Run: headless pygame with SDL's dummy video driver; simulated clock (each Clock.tick advances the game by its frame time, no real sleeping); random seed 0; keys injected as events and as key.get_pressed() state; mouse plan: one left click at the window centre at the start of phase 2, then a move to the lower-right quarter at the start of phase 3; restart key R tapped at the start of phases 3 and 4.
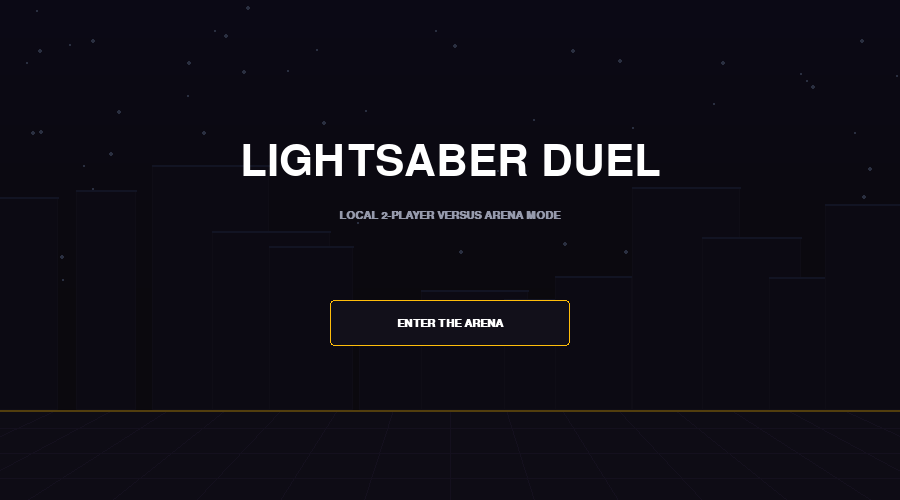
Frame 1 of 4 · flips 1–60 · no input
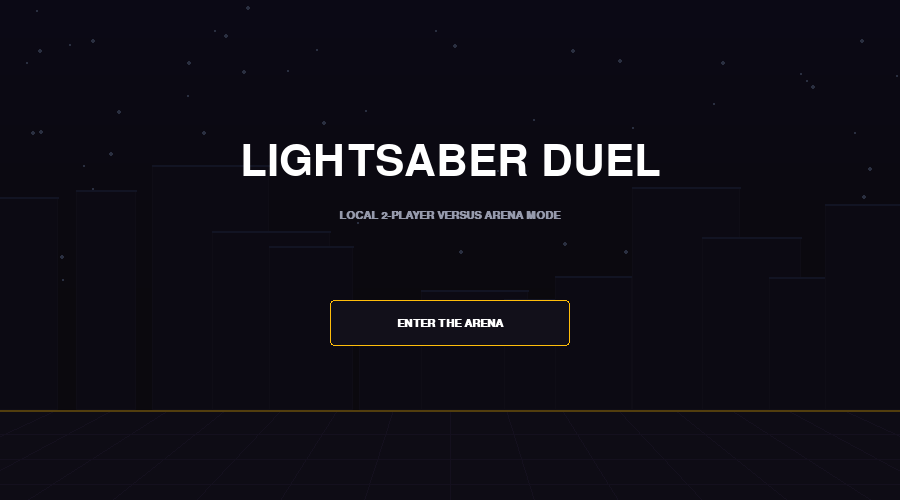
Frame 2 of 4 · flips 61–180 · clicked the window centre · tapped SPACE, RETURN · held RIGHT (→), D
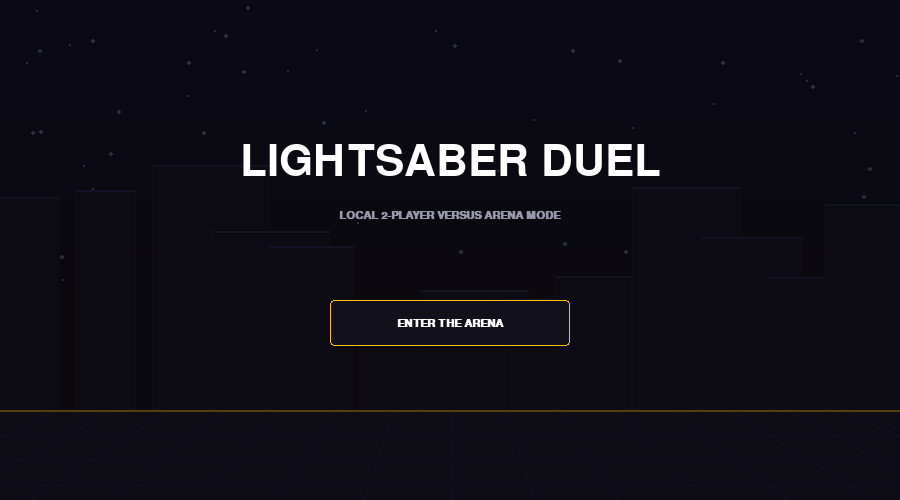
Frame 3 of 4 · flips 181–300 · moved the mouse to the lower-right quarter · tapped R · held DOWN (↓), S
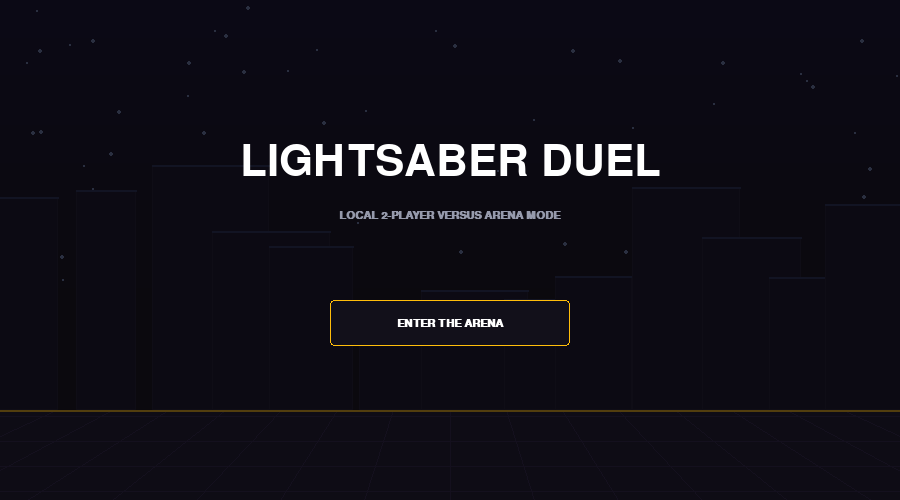
Frame 4 of 4 · flips 301–420 · tapped R · held LEFT (←), A, UP (↑), W

The pygame program that drew these frames:

import pygame
import random
import sys

pygame.init()

WIDTH, HEIGHT = 900, 500
screen = pygame.display.set_mode((WIDTH, HEIGHT))
pygame.display.set_caption("TECH BRAWLERS: LIGHTSABER VERSUS SHOWDOWN")

BLACK = (10, 8, 16)
WHITE = (255, 255, 255)
DARK_GRAY = (24, 22, 34)
NEON_CYAN = (0, 243, 255)
NEON_MAGENTA = (255, 0, 110)
GOLD = (255, 190, 11)
SILVER = (150, 154, 172)
GLASS_OVERLAY = (18, 16, 26)
GRID_LINE_COLOR = (45, 35, 65)
SHIELD_BLUE = (0, 191, 255, 110)
SHIELD_RED = (255, 69, 0, 110)

clock = pygame.time.Clock()
font_sub = pygame.font.SysFont("Arial", 16, bold=True)
font_main = pygame.font.SysFont("Impact", 24)
font_title = pygame.font.SysFont("Impact", 64)
font_splash = pygame.font.SysFont("Impact", 50)

GRAVITY = 1.0
FLOOR_Y = HEIGHT - 90
FRICTION = 0.82

game_over = False
winner_text = ""
camera_shake = 0
game_state = "menu" 
previous_state = "fight" 
intro_timer = 0      
bg_scroll = 0.0

particles = [] 
hit_flashes = [] 

stars = [(random.randint(0, WIDTH), random.randint(0, FLOOR_Y - 120), random.choice([1, 2])) for _ in range(60)]
skyscrapers = []
for i in range(15):
    w = random.randint(60, 120)
    h = random.randint(100, 250)
    x = i * 70 + random.randint(-20, 20)
    y = FLOOR_Y - h
    skyscrapers.append((x, y, w, h))

class Fighter:
    def __init__(self, x, y, name, color, saber_color, controls):
        self.name = name
        self.color = color
        self.saber_color = saber_color
        self.controls = controls 
        
        self.w, self.h = 42, 80
        self.x = x
        self.y = y
        self.vx = 0
        self.vy = 0
        self.is_jumping = False
        
        self.hp = 100
        self.max_hp = 100
        self.display_hp = 100  
        self.state = "idle" 
        self.state_timer = 0
        self.attack_type = None 
        self.facing = "right"

        self.dash_cooldown = 0

    def update(self, keys, opponent):
        self.facing = "right" if self.x < opponent.x else "left"
        
        if self.dash_cooldown > 0:
            self.dash_cooldown -= 1

        if self.state != "dashing":
            self.vx *= FRICTION

        if self.state_timer > 0:
            self.state_timer -= 1
            if self.state_timer == 0:
                self.state = "idle"
                self.attack_type = None

        if self.state == "blocking" and not keys[self.controls["block"]]:
            self.state = "idle"

        if self.state in ["idle", "jumping", "blocking"]:
            if keys[self.controls["block"]]:
                self.state = "blocking"
                self.vx = 0 
            else:
                if keys[self.controls["left"]]:  self.vx = -7
                if keys[self.controls["right"]]: self.vx = 7
                
                if keys[self.controls["jump"]] and not self.is_jumping:
                    self.vy = -17
                    self.is_jumping = True
                    self.state = "jumping"

        self.x += self.vx
        self.y += self.vy
        
        if self.y < FLOOR_Y - self.h:
            self.vy += GRAVITY
        else:
            self.y = FLOOR_Y - self.h
            self.vy = 0
            self.is_jumping = False
            if self.state == "jumping": self.state = "idle"

        if self.x < 20: self.x = 20
        if self.x > WIDTH - self.w - 20: self.x = WIDTH - self.w - 20

        if self.display_hp > self.hp:
            self.display_hp -= 0.6

    def attack(self, attack_type):
        if self.state in ["idle", "jumping"]:
            self.state = "attacking"
            self.attack_type = attack_type
            self.state_timer = 14
            self.vx = 6 if self.facing == "right" else -6 

    def force_dash(self, keys):
        if self.dash_cooldown == 0 and self.state in ["idle", "jumping"]:
            dash_dir = 0
            if keys[self.controls["left"]]:   dash_dir = -1
            elif keys[self.controls["right"]]: dash_dir = 1
            else: dash_dir = 1 if self.facing == "right" else -1

            self.state = "dashing"
            self.state_timer = 8
            self.vx = dash_dir * 22
            self.dash_cooldown = 45  

            for _ in range(6):
                particles.append([self.x + self.w//2, self.y + self.h//2, random.uniform(-2, 2), random.uniform(-2, 2), self.saber_color, 180, random.randint(4, 7)])

    def draw(self, surface):
        shadow_w = max(10, self.w + 15 - (abs(FLOOR_Y - (self.y + self.h)) // 3))
        pygame.draw.ellipse(surface, (5, 4, 10), (self.x + self.w//2 - shadow_w//2, FLOOR_Y - 4, shadow_w, 8))

        pygame.draw.rect(surface, self.color, (self.x, self.y + 22, self.w, 42), border_radius=6) 
        pygame.draw.circle(surface, GOLD, (self.x + self.w//2, self.y + 11), 11) 
        pygame.draw.rect(surface, DARK_GRAY, (self.x + 3, self.y + 64, self.w - 6, 16), border_radius=3) 

        saber_surface = pygame.Surface((WIDTH, HEIGHT), pygame.SRCALPHA)
        s_length = 50
        
        if self.state == "attacking":
            if self.attack_type == "high":
                ex = self.x + self.w + s_length if self.facing == "right" else self.x - s_length
                ey = self.y - 15
            elif self.attack_type == "mid":
                ex = self.x + self.w + s_length if self.facing == "right" else self.x - s_length
                ey = self.y + 32
            else: 
                ex = self.x + self.w + s_length if self.facing == "right" else self.x - s_length
                ey = self.y + self.h - 5
            origin = (self.x + self.w//2, self.y + 35)
        else:
            ex = self.x + self.w + 8 if self.facing == "right" else self.x - 8
            ey = self.y + 5
            origin = (ex, self.y + 45)

        pygame.draw.line(saber_surface, (*self.saber_color, 75), origin, (ex, ey), 10)
        pygame.draw.line(saber_surface, (*self.saber_color, 160), origin, (ex, ey), 6)
        pygame.draw.line(saber_surface, WHITE, origin, (ex, ey), 2)
        surface.blit(saber_surface, (0, 0))

        if self.state == "blocking":
            shield_surf = pygame.Surface((self.w + 40, self.h + 30), pygame.SRCALPHA)
            color_mask = SHIELD_BLUE if self.name == "PLAYER 1" else SHIELD_RED
            pygame.draw.ellipse(shield_surf, color_mask, (0, 0, self.w + 40, self.h + 20))
            pygame.draw.ellipse(shield_surf, WHITE, (0, 0, self.w + 40, self.h + 20), 2)
            surface.blit(shield_surf, (self.x - 20, self.y - 10))


def process_combat_collisions(p1, p2):
    global camera_shake
    if p1.state == "attacking" and p1.state_timer == 11:
        reach = 75
        hx = p1.x + p1.w if p1.facing == "right" else p1.x - reach
        
        if p1.attack_type == "high": hy = p1.y - 15
        elif p1.attack_type == "mid": hy = p1.y + 20
        else: hy = p1.y + 50

        if pygame.Rect(hx, hy, reach, 32).colliderect(pygame.Rect(p2.x, p2.y, p2.w, p2.h)):
            if p2.state == "blocking":
                p2.vx = 4 if p1.facing == "right" else -4  
                camera_shake = 3
                for _ in range(4):
                    particles.append([p2.x + p2.w//2, p2.y + p2.h//2, random.uniform(-4, 4), random.uniform(-4, 4), (255, 255, 255), 200, 3])
            else:
                dmg = 15 if p1.attack_type == "mid" else 10
                p2.hp -= dmg
                p2.state = "hit"
                p2.state_timer = 10
                p2.vx = 10 if p1.facing == "right" else -10
                camera_shake = 14 

                hit_flashes.append([hx + reach//2, hy + 16, 12, 8])

                for _ in range(12):
                    particles.append([p2.x + p2.w//2, p2.y + p2.h//2, random.uniform(-6, 6), random.uniform(-9, -2), p1.saber_color, 255, random.randint(3, 5)])

def draw_cyber_background(surface):
    # Sky Gradient glow
    for y in range(0, FLOOR_Y):
        color_val = max(10, 35 - int(y * 0.08))
        pygame.draw.line(surface, (16, 12, color_val), (0, y), (WIDTH, y))

    for star in stars:
        pygame.draw.circle(surface, (120, 140, 180), (star[0], star[1]), star[2])

    for s in skyscrapers:
        pygame.draw.rect(surface, (18, 16, 26), (s[0], s[1], s[2], s[3]))
        pygame.draw.rect(surface, (28, 26, 38), (s[0], s[1], s[2], s[3]), 1)
        pygame.draw.line(surface, (40, 50, 80), (s[0], s[1]), (s[0] + s[2], s[1]), 2)

    # Foreground Grid Floor Projection
    pygame.draw.rect(surface, DARK_GRAY, (0, FLOOR_Y, WIDTH, HEIGHT - FLOOR_Y))
    
    # Perspective Grid Lines
    num_lines = 16
    for i in range(num_lines + 1):
        x_start = int((WIDTH / num_lines) * i)
        x_end = int((WIDTH / 2) + (x_start - WIDTH / 2) * 1.5)
        pygame.draw.line(surface, GRID_LINE_COLOR, (x_start, FLOOR_Y), (x_end, HEIGHT), 1)

    # Horizontal scrolling line grid effects
    global bg_scroll
    if game_state != "paused":
        bg_scroll = (bg_scroll + 0.8) % 30
    curr_y = FLOOR_Y + int(bg_scroll)
    while curr_y < HEIGHT:
        pygame.draw.line(surface, GRID_LINE_COLOR, (0, curr_y), (WIDTH, curr_y), 1)
        curr_y += 25

    # Glowing Horizon Separation Divider
    pygame.draw.line(surface, GOLD, (0, FLOOR_Y), (WIDTH, FLOOR_Y), 2)


def reset_match():
    global p1, p2, game_over, winner_text
    p1_binds = {"left": pygame.K_a, "right": pygame.K_d, "jump": pygame.K_w, "block": pygame.K_s}
    p2_binds = {"left": pygame.K_LEFT, "right": pygame.K_RIGHT, "jump": pygame.K_UP, "block": pygame.K_DOWN}
    
    p1 = Fighter(180, FLOOR_Y - 80, "PLAYER 1", (45, 60, 90), NEON_CYAN, p1_binds)
    p2 = Fighter(WIDTH - 222, FLOOR_Y - 80, "PLAYER 2", (90, 45, 60), NEON_MAGENTA, p2_binds)
    game_over = False
    winner_text = ""

reset_match()
start_btn = pygame.Rect(WIDTH // 2 - 120, HEIGHT // 2 + 50, 240, 46)

# Pause Menu Button Rectangles
resume_btn = pygame.Rect(WIDTH // 2 - 120, HEIGHT // 2 - 60, 240, 42)
restart_btn = pygame.Rect(WIDTH // 2 - 120, HEIGHT // 2 - 5, 240, 42)
home_btn = pygame.Rect(WIDTH // 2 - 120, HEIGHT // 2 + 50, 240, 42)

while True:
    clock.tick(60)
    
    render_offset_x = random.randint(-camera_shake, camera_shake) if camera_shake > 0 else 0
    render_offset_y = random.randint(-camera_shake, camera_shake) if camera_shake > 0 else 0
    if camera_shake > 0 and game_state != "paused": camera_shake -= 1

    display_surface = pygame.Surface((WIDTH, HEIGHT))
    draw_cyber_background(display_surface)

    mouse_pos = pygame.mouse.get_pos()

    for event in pygame.event.get():
        if event.type == pygame.QUIT:
            pygame.quit()
            sys.exit()

        if event.type == pygame.MOUSEBUTTONDOWN:
            if game_state == "menu" and event.button == 1 and start_btn.collidepoint(mouse_pos):
                game_state = "level_intro"
                intro_timer = 90  
            
            elif game_state == "paused" and event.button == 1:
                if resume_btn.collidepoint(mouse_pos):
                    game_state = previous_state
                elif restart_btn.collidepoint(mouse_pos):
                    reset_match()
                    game_state = "level_intro"
                    intro_timer = 90
                elif home_btn.collidepoint(mouse_pos):
                    reset_match()
                    game_state = "menu"

        if event.type == pygame.KEYDOWN:
            # Global Pause Toggle Trigger
            if event.key in [pygame.K_p, pygame.K_ESCAPE]:
                if game_state in ["fight", "level_intro"]:
                    previous_state = game_state
                    game_state = "paused"
                elif game_state == "paused":
                    game_state = previous_state

            if game_state == "fight" and not game_over:
                if event.key == pygame.K_f: p1.attack("high")
                if event.key == pygame.K_g: p1.attack("mid")
                if event.key == pygame.K_v: p1.attack("low")
                if event.key == pygame.K_LSHIFT: p1.force_dash(pygame.key.get_pressed())

                if event.key == pygame.K_i: p2.attack("high")
                if event.key == pygame.K_o: p2.attack("mid")
                if event.key == pygame.K_k: p2.attack("low")
                if event.key == pygame.K_RCTRL:  p2.force_dash(pygame.key.get_pressed())

            if event.key == pygame.K_r and game_over:
                reset_match()
                game_state = "level_intro"
                intro_timer = 90

            if event.key == pygame.K_q and game_over:
                reset_match()
                game_state = "menu"

    # ================= 1. START MENU SCREEN =================
    if game_state == "menu":
        menu_mask = pygame.Surface((WIDTH, HEIGHT), pygame.SRCALPHA)
        menu_mask.fill((10, 8, 16, 180))
        display_surface.blit(menu_mask, (0,0))

        title_obj = font_title.render("LIGHTSABER DUEL", True, WHITE)
        sub_obj = font_sub.render("LOCAL 2-PLAYER VERSUS ARENA MODE", True, SILVER)
        display_surface.blit(title_obj, (WIDTH // 2 - title_obj.get_width() // 2, HEIGHT // 2 - 110))
        display_surface.blit(sub_obj, (WIDTH // 2 - sub_obj.get_width() // 2, HEIGHT // 2 - 40))

        is_hover = start_btn.collidepoint(mouse_pos)
        pygame.draw.rect(display_surface, GOLD if is_hover else GLASS_OVERLAY, start_btn, border_radius=4)
        pygame.draw.rect(display_surface, WHITE if is_hover else GOLD, start_btn, 1, border_radius=4)
        
        btn_txt = font_sub.render("ENTER THE ARENA", True, WHITE)
        display_surface.blit(btn_txt, (start_btn.x + (start_btn.width//2 - btn_txt.get_width()//2), start_btn.y + (start_btn.height//2 - btn_txt.get_height()//2)))

    # ================= 2. CLEAN CONQUEST INTRO SPLASH =================
    elif game_state == "level_intro":
        intro_mask = pygame.Surface((WIDTH, HEIGHT), pygame.SRCALPHA)
        intro_mask.fill((10, 8, 16, 120))
        display_surface.blit(intro_mask, (0,0))

        match_txt = font_splash.render("PREPARE YOURSELF", True, WHITE)
        objective_txt = font_main.render("ELIMINATE THE OPPONENT", True, GOLD)
        
        display_surface.blit(match_txt, (WIDTH // 2 - match_txt.get_width() // 2, HEIGHT // 2 - 60))
        display_surface.blit(objective_txt, (WIDTH // 2 - objective_txt.get_width() // 2, HEIGHT // 2 + 5))
        
        intro_timer -= 1
        if intro_timer <= 0:
            game_state = "fight"

    # ================= 3. ACTIVE FIGHT SIMULATION LAYER =================
    elif game_state in ["fight", "paused"]:
        # Render static/frozen state frames of combat entities during active pause
        if game_state == "fight" and not game_over:
            keys = pygame.key.get_pressed()
            p1.update(keys, p2)
            p2.update(keys, p1)

            process_combat_collisions(p1, p2)
            process_combat_collisions(p2, p1)

            if p1.hp <= 0:
                p1.hp = 0
                game_over = True
                winner_text = "PLAYER 2 VICTORIOUS! DOMINATOR MATCH COMPLETE"
            elif p2.hp <= 0:
                p2.hp = 0
                game_over = True
                winner_text = "PLAYER 1 VICTORIOUS! DOMINATOR MATCH COMPLETE"

        p1.draw(display_surface)
        p2.draw(display_surface)

        if game_state == "fight":
            for part in particles[:]:
                part[0] += part[2]; part[1] += part[3]; part[3] += 0.4; part[5] -= 6
                if part[5] <= 0: particles.remove(part)
                else:
                    p_surf = pygame.Surface((part[6]*2, part[6]*2), pygame.SRCALPHA)
                    pygame.draw.circle(p_surf, (*part[4], part[5]), (part[6], part[6]), part[6])
                    display_surface.blit(p_surf, (part[0] - part[6], part[1] - part[6]))

            for flash in hit_flashes[:]:
                flash[2] += 6; flash[3] -= 1
                pygame.draw.circle(display_surface, (255, 255, 255, 100), (flash[0], flash[1]), flash[2], 2)
                if flash[3] <= 0: hit_flashes.remove(flash)

        pygame.draw.rect(display_surface, GLASS_OVERLAY, (40, 35, 320, 20), border_radius=2)
        if p1.display_hp > 0: pygame.draw.rect(display_surface, WHITE, (40, 35, int(320 * (p1.display_hp / 100)), 20), border_radius=2)
        pygame.draw.rect(display_surface, NEON_CYAN, (40, 35, int(320 * (p1.hp / 100)), 20), border_radius=2)
        display_surface.blit(font_main.render(p1.name, True, WHITE), (40, 60))
        
        cd_w_1 = int(60 * (p1.dash_cooldown / 45))
        if cd_w_1 > 0: pygame.draw.rect(display_surface, GOLD, (40, 88, cd_w_1, 4))

        pygame.draw.rect(display_surface, GLASS_OVERLAY, (WIDTH - 360, 35, 320, 20), border_radius=2)
        if p2.display_hp > 0: pygame.draw.rect(display_surface, WHITE, (WIDTH - 360, 35, int(320 * (p2.display_hp / 100)), 20), border_radius=2)
        pygame.draw.rect(display_surface, NEON_MAGENTA, (WIDTH - 360, 35, int(320 * (p2.hp / 100)), 20), border_radius=2)
        name_obj = font_main.render(p2.name, True, WHITE)
        display_surface.blit(name_obj, (WIDTH - 40 - name_obj.get_width(), 60))
        
        cd_w_2 = int(60 * (p2.dash_cooldown / 45))
        if cd_w_2 > 0: pygame.draw.rect(display_surface, GOLD, (WIDTH - 40 - cd_w_2, 88, cd_w_2, 4))

        vs_obj = font_main.render("VS", True, GOLD)
        display_surface.blit(vs_obj, (WIDTH // 2 - vs_obj.get_width() // 2, 32))

        # ================= 4. DYNAMIC INTERACTIVE PAUSE OVERLAY =================
        if game_state == "paused":
            pause_mask = pygame.Surface((WIDTH, HEIGHT), pygame.SRCALPHA)
            pause_mask.fill((10, 8, 16, 200))
            display_surface.blit(pause_mask, (0, 0))

            p_title = font_splash.render("GAME PAUSED", True, WHITE)
            display_surface.blit(p_title, (WIDTH // 2 - p_title.get_width() // 2, HEIGHT // 2 - 130))

            h1 = resume_btn.collidepoint(mouse_pos)
            pygame.draw.rect(display_surface, GOLD if h1 else GLASS_OVERLAY, resume_btn, border_radius=4)
            pygame.draw.rect(display_surface, WHITE if h1 else GOLD, resume_btn, 1, border_radius=4)
            t1 = font_sub.render("RESUME COMBAT", True, WHITE)
            display_surface.blit(t1, (resume_btn.x + (resume_btn.width//2 - t1.get_width()//2), resume_btn.y + (resume_btn.height//2 - t1.get_height()//2)))

            h2 = restart_btn.collidepoint(mouse_pos)
            pygame.draw.rect(display_surface, GOLD if h2 else GLASS_OVERLAY, restart_btn, border_radius=4)
            pygame.draw.rect(display_surface, WHITE if h2 else GOLD, restart_btn, 1, border_radius=4)
            t2 = font_sub.render("RESTART MATCH", True, WHITE)
            display_surface.blit(t2, (restart_btn.x + (restart_btn.width//2 - t2.get_width()//2), restart_btn.y + (restart_btn.height//2 - t2.get_height()//2)))

            h3 = home_btn.collidepoint(mouse_pos)
            pygame.draw.rect(display_surface, GOLD if h3 else GLASS_OVERLAY, home_btn, border_radius=4)
            pygame.draw.rect(display_surface, WHITE if h3 else GOLD, home_btn, 1, border_radius=4)
            t3 = font_sub.render("RETURN TO MAIN LOBBY", True, WHITE)
            display_surface.blit(t3, (home_btn.x + (home_btn.width//2 - t3.get_width()//2), home_btn.y + (home_btn.height//2 - t3.get_height()//2)))

    # ================= 5. GAME OVER ROUND OVERLAY =================
    if game_over:
        overlay = pygame.Surface((WIDTH, HEIGHT))
        overlay.fill(BLACK)
        overlay.set_alpha(210)
        display_surface.blit(overlay, (0, 0))

        win_obj = font_main.render(winner_text, True, GOLD)
        res_obj = font_sub.render("PRESS 'R' TO REMATCH BATTLE  |  PRESS 'Q' TO QUIT TO MAIN LOBBY SCREEN", True, SILVER)
        
        display_surface.blit(win_obj, (WIDTH // 2 - win_obj.get_width() // 2, HEIGHT // 2 - 35))
        display_surface.blit(res_obj, (WIDTH // 2 - res_obj.get_width() // 2, HEIGHT // 2 + 15))

    screen.blit(display_surface, (render_offset_x, render_offset_y))
    pygame.display.flip()
